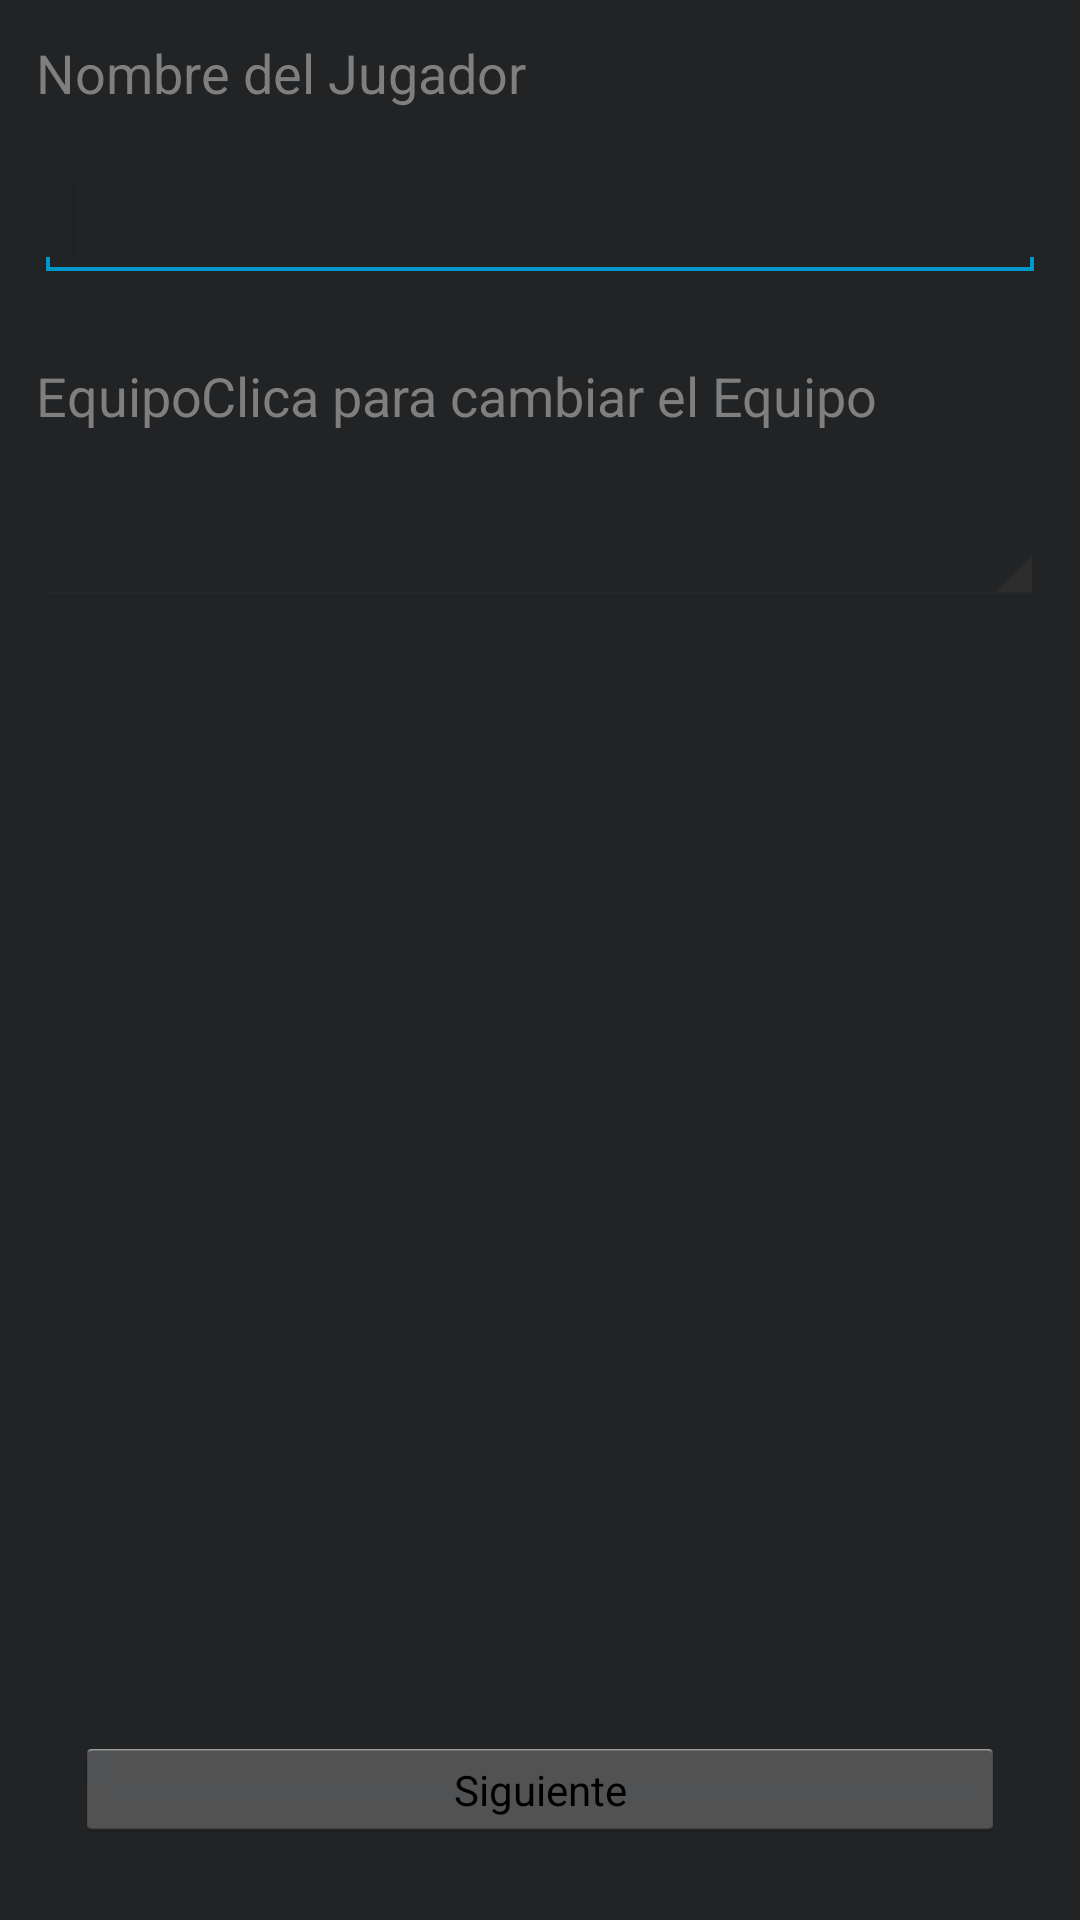

Produce the Android XML layout that renders to this screen, including the resource entries it uses.
<!-- AndroidManifest.xml: application theme AppTheme -->
<!-- res/layout/activity_pedir_datos.xml -->
<?xml version="1.0" encoding="utf-8"?>
<RelativeLayout xmlns:android="http://schemas.android.com/apk/res/android"
    xmlns:tools="http://schemas.android.com/tools"
    android:layout_width="match_parent"
    android:layout_height="match_parent"
    android:background="@color/fondo_aplicacion"
    android:padding="12sp"
    tools:context="com.vampirex.proyecto.PedirDatosActivity">


    <TextView
        android:id="@+id/tx_preguntaDialog"
        android:layout_width="wrap_content"
        android:layout_height="wrap_content"
        android:layout_alignParentLeft="true"
        android:layout_alignParentStart="true"
        android:layout_alignParentTop="true"
        android:text="@string/tx_introducir_nombre"
        android:textColor="@color/color_texto_aplicacion"
        android:textSize="@dimen/dialogo_login_tamano_letra" />

    <EditText
        android:id="@+id/etNombrJugador"
        android:layout_width="match_parent"
        android:layout_height="wrap_content"
        android:layout_alignParentLeft="true"
        android:layout_alignParentStart="true"
        android:layout_below="@+id/tx_preguntaDialog"
        android:layout_marginTop="18dp"
        android:ems="10"
        android:textColor="@color/color_texto_aplicacion">

        <requestFocus />
    </EditText>

    <Spinner
        android:id="@+id/sp_equipos"
        android:layout_width="match_parent"
        android:layout_height="wrap_content"
        android:layout_alignParentLeft="true"
        android:layout_alignParentStart="true"
        android:layout_below="@+id/tx_Equipo"
        android:layout_marginTop="26dp" />

    <Button
        android:id="@+id/bt_siguientePedirDatos"
        android:layout_width="match_parent"
        android:layout_height="35dp"
        android:layout_alignParentBottom="true"
        android:layout_centerHorizontal="true"
        android:layout_marginBottom="@dimen/margin_top_pantallaInicial"
        android:layout_marginEnd="@dimen/margin_left_pantallaInicial"
        android:layout_marginLeft="@dimen/margin_left_pantallaInicial"
        android:layout_marginRight="@dimen/margin_left_pantallaInicial"
        android:layout_marginStart="@dimen/margin_left_pantallaInicial"
        android:onClick="clickBotonSiguienePedirDatos"
        android:text="@string/bt_siguiente"
        android:textSize="14sp" />

    <TextView
        android:id="@+id/tx_Equipo"
        android:layout_width="wrap_content"
        android:layout_height="wrap_content"
        android:layout_alignParentLeft="true"
        android:layout_alignParentStart="true"
        android:layout_below="@+id/etNombrJugador"
        android:layout_marginTop="26dp"
        android:text="@string/etiqueta_equipo"
        android:textColor="@color/color_texto_aplicacion"
        android:textSize="@dimen/dialogo_login_tamano_letra" />

    <TextView
        android:id="@+id/textView3"
        android:layout_width="wrap_content"
        android:layout_height="wrap_content"
        android:layout_above="@+id/sp_equipos"
        android:layout_centerHorizontal="true"
        android:text="@string/txAyuda"
        android:textColor="@color/color_texto_aplicacion"
        android:textSize="@dimen/dialogo_login_tamano_letra" />

</RelativeLayout>
<!-- resources referenced by this layout -->
<resources>
  <color name="color_texto_aplicacion">#7f7f7f</color>
  <color name="fondo_aplicacion">#222325</color>
  <dimen name="dialogo_login_tamano_letra">18sp</dimen>
  <dimen name="margin_left_pantallaInicial">13dp</dimen>
  <dimen name="margin_top_pantallaInicial">14dp</dimen>
  <string name="bt_siguiente">Siguiente</string>
  <string name="etiqueta_equipo">Equipo</string>
  <string name="txAyuda">Clica para cambiar el Equipo</string>
  <string name="tx_introducir_nombre">Nombre del Jugador</string>
  <style name="AppTheme" parent="android:Theme.Holo.Light.DarkActionBar">
          <item name="android:textColor">@color/color_texto_aplicacion</item>
          <item name="android:background">@color/fondo_aplicacion</item>
      </style>
</resources>
